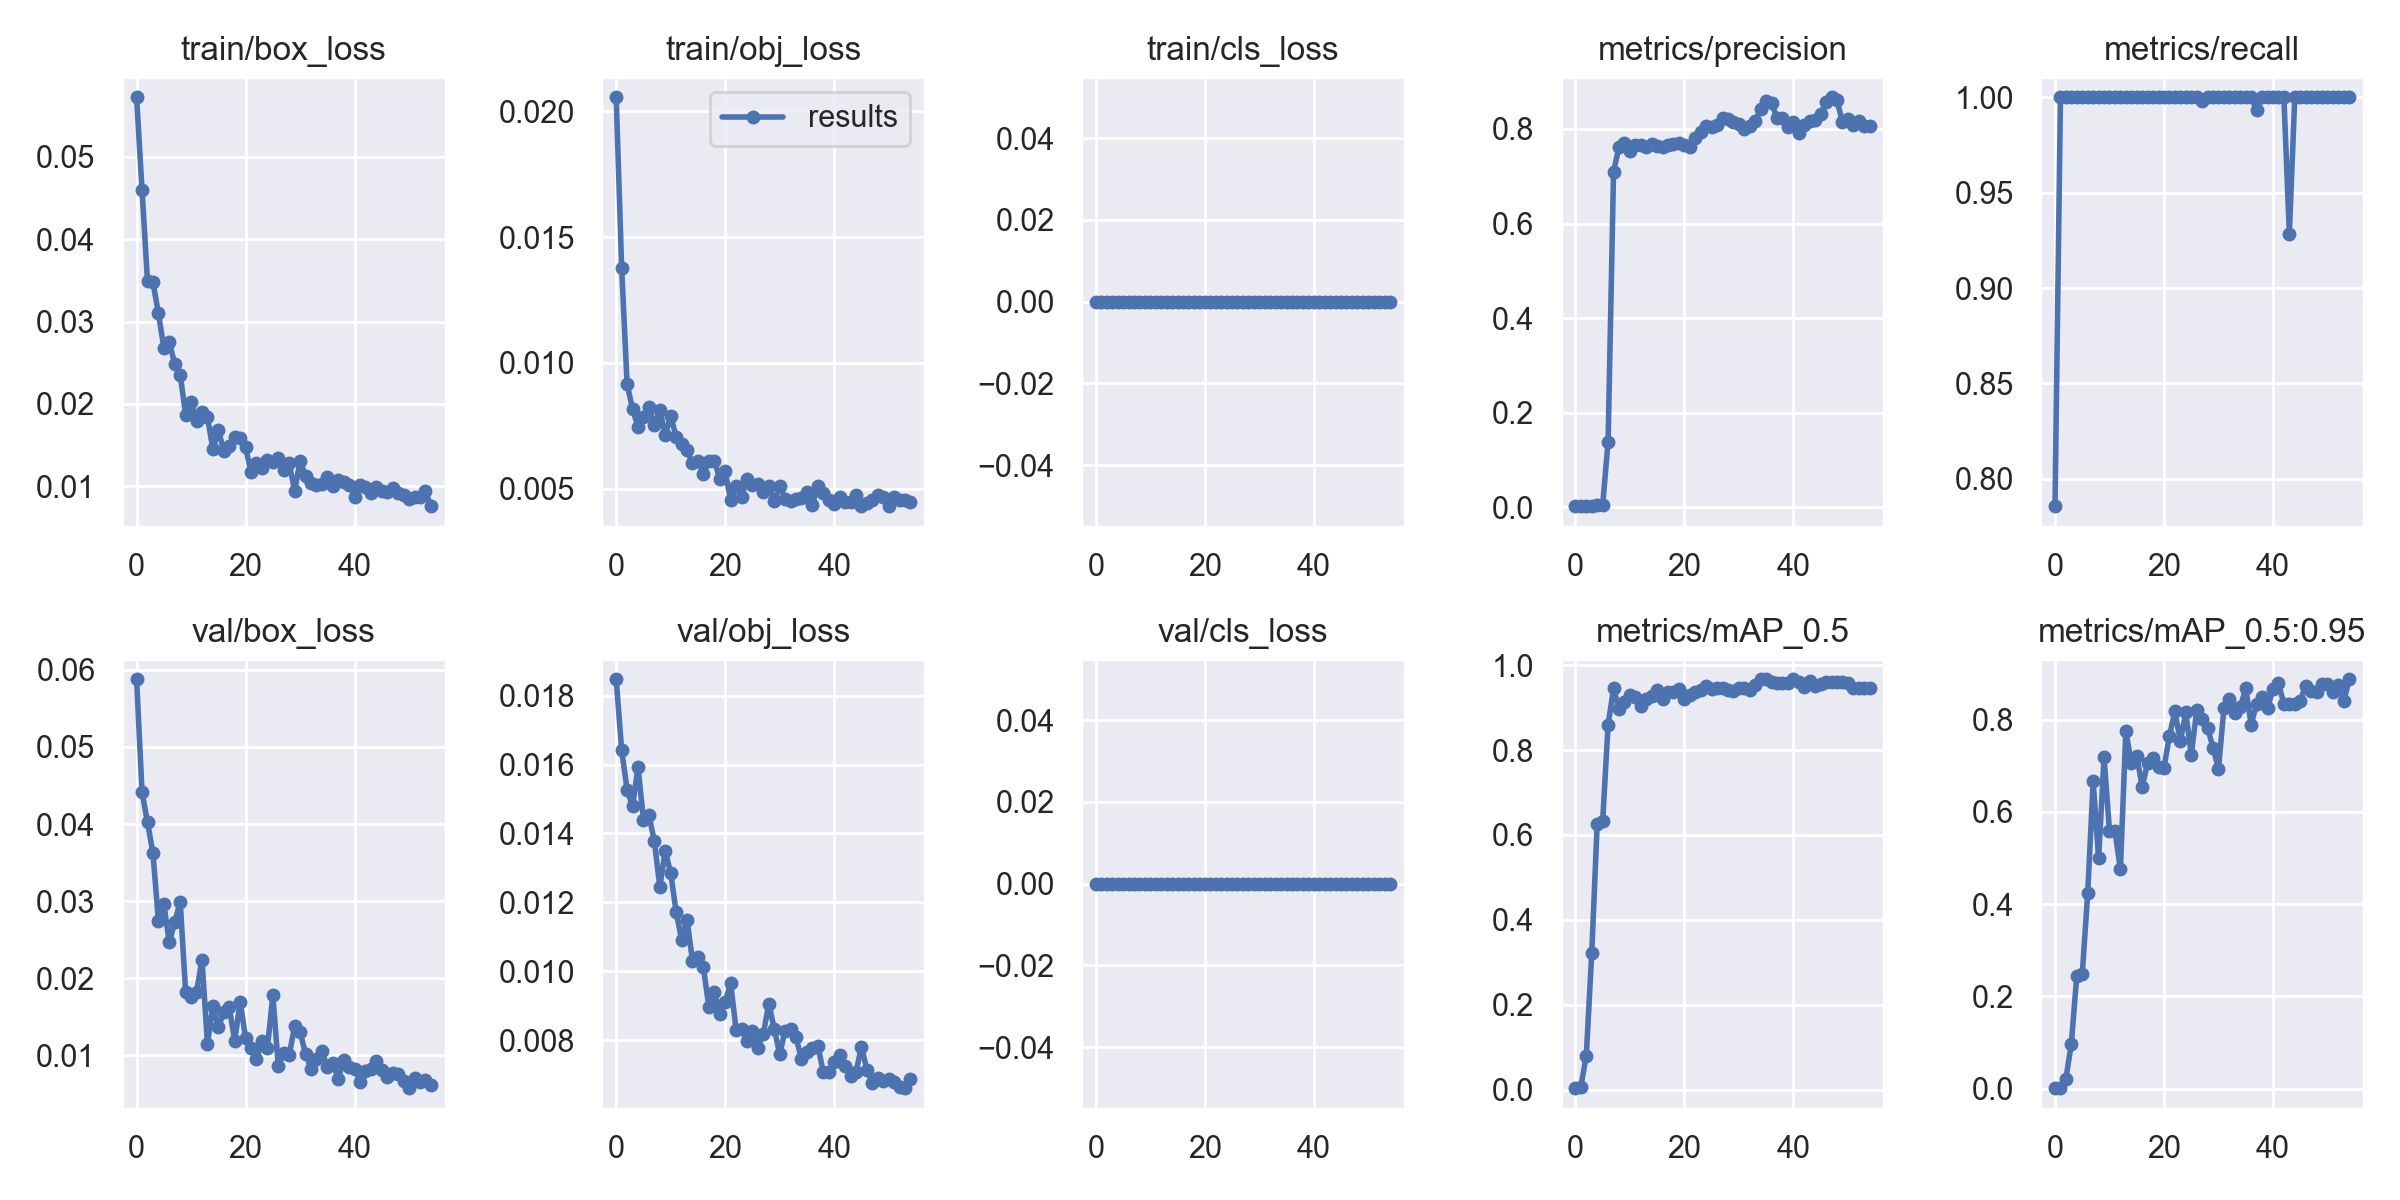

The table this chart was drawn from, first rows:
epoch, train/box_loss, train/obj_loss, train/cls_loss, metrics/precision, metrics/recall, metrics/mAP_0.5, metrics/mAP_0.5:0.95, val/box_loss, val/obj_loss, val/cls_loss, x/lr0, x/lr1, x/lr2
0, 0.05725, 0.02056, 0, 0.002037, 0.7857, 0.003551, 0.0008644, 0.05878, 0.01847, 0, 0.07019, 0.003312, 0.003312
1, 0.04596, 0.01377, 0, 0.002593, 1, 0.006963, 0.002116, 0.04409, 0.01642, 0, 0.04007, 0.006526, 0.006526
2, 0.03489, 0.009152, 0, 0.002593, 1, 0.08041, 0.02152, 0.04023, 0.01527, 0, 0.009831, 0.00962, 0.00962
3, 0.03478, 0.008162, 0, 0.002664, 1, 0.322, 0.09744, 0.03622, 0.01478, 0, 0.00946, 0.00946, 0.00946
4, 0.03102, 0.007458, 0, 0.003575, 1, 0.6269, 0.245, 0.02746, 0.01593, 0, 0.00946, 0.00946, 0.00946
5, 0.0268, 0.007855, 0, 0.003955, 1, 0.6318, 0.248, 0.02957, 0.0144, 0, 0.00928, 0.00928, 0.00928
6, 0.02753, 0.00826, 0, 0.1387, 1, 0.8594, 0.4231, 0.02463, 0.01453, 0, 0.0091, 0.0091, 0.0091
7, 0.02481, 0.007516, 0, 0.7097, 1, 0.9451, 0.666, 0.02726, 0.01378, 0, 0.00892, 0.00892, 0.00892
8, 0.02353, 0.008122, 0, 0.7621, 1, 0.8967, 0.4993, 0.0299, 0.01245, 0, 0.00874, 0.00874, 0.00874
9, 0.01868, 0.00714, 0, 0.7704, 1, 0.9142, 0.718, 0.01816, 0.01349, 0, 0.00856, 0.00856, 0.00856
10, 0.02022, 0.007884, 0, 0.7523, 1, 0.9303, 0.5582, 0.01752, 0.01284, 0, 0.00838, 0.00838, 0.00838
11, 0.01793, 0.007056, 0, 0.7668, 1, 0.9245, 0.5584, 0.0182, 0.01172, 0, 0.0082, 0.0082, 0.0082
12, 0.01906, 0.00678, 0, 0.7658, 1, 0.9034, 0.4757, 0.02239, 0.01092, 0, 0.00802, 0.00802, 0.00802
13, 0.01841, 0.006536, 0, 0.7616, 1, 0.9213, 0.7756, 0.0115, 0.0115, 0, 0.00784, 0.00784, 0.00784
14, 0.01448, 0.006002, 0, 0.7682, 1, 0.9279, 0.7058, 0.01638, 0.0103, 0, 0.00766, 0.00766, 0.00766
15, 0.01679, 0.00611, 0, 0.7641, 1, 0.9424, 0.722, 0.01366, 0.0104, 0, 0.00748, 0.00748, 0.00748
16, 0.0143, 0.005581, 0, 0.7617, 1, 0.9206, 0.6535, 0.01554, 0.01011, 0, 0.0073, 0.0073, 0.0073
17, 0.01485, 0.006108, 0, 0.7663, 1, 0.9361, 0.7069, 0.0162, 0.00896, 0, 0.00712, 0.00712, 0.00712
18, 0.01602, 0.00611, 0, 0.7686, 1, 0.9376, 0.7168, 0.01188, 0.009381, 0, 0.00694, 0.00694, 0.00694
19, 0.01589, 0.005392, 0, 0.7699, 1, 0.9428, 0.6972, 0.01689, 0.008742, 0, 0.00676, 0.00676, 0.00676
20, 0.01472, 0.00569, 0, 0.7653, 1, 0.9209, 0.6958, 0.01227, 0.0091, 0, 0.00658, 0.00658, 0.00658
21, 0.01168, 0.004525, 0, 0.7611, 1, 0.9308, 0.7646, 0.01091, 0.009648, 0, 0.0064, 0.0064, 0.0064
22, 0.01277, 0.005098, 0, 0.7812, 1, 0.9376, 0.8176, 0.009498, 0.008294, 0, 0.00622, 0.00622, 0.00622
23, 0.01225, 0.00467, 0, 0.7938, 1, 0.9404, 0.7534, 0.01184, 0.008334, 0, 0.00604, 0.00604, 0.00604
24, 0.01322, 0.005376, 0, 0.8069, 1, 0.9518, 0.8157, 0.01093, 0.007974, 0, 0.00586, 0.00586, 0.00586
25, 0.01299, 0.005127, 0, 0.8045, 1, 0.9428, 0.7235, 0.01777, 0.008275, 0, 0.00568, 0.00568, 0.00568
26, 0.01338, 0.005181, 0, 0.8084, 1, 0.9465, 0.82, 0.008555, 0.007783, 0, 0.0055, 0.0055, 0.0055
27, 0.01194, 0.004878, 0, 0.8232, 0.9981, 0.9465, 0.8023, 0.01032, 0.00818, 0, 0.00532, 0.00532, 0.00532
28, 0.01281, 0.005085, 0, 0.8208, 1, 0.9419, 0.7819, 0.01004, 0.009056, 0, 0.00514, 0.00514, 0.00514
29, 0.009439, 0.004491, 0, 0.8142, 1, 0.9398, 0.7393, 0.01373, 0.008323, 0, 0.00496, 0.00496, 0.00496
30, 0.01307, 0.005103, 0, 0.8103, 1, 0.9473, 0.6939, 0.01301, 0.007598, 0, 0.00478, 0.00478, 0.00478
31, 0.01129, 0.004603, 0, 0.7993, 1, 0.9473, 0.8257, 0.01018, 0.00827, 0, 0.0046, 0.0046, 0.0046
32, 0.01041, 0.0045, 0, 0.8073, 1, 0.9419, 0.845, 0.008232, 0.008325, 0, 0.00442, 0.00442, 0.00442
33, 0.01018, 0.004566, 0, 0.817, 1, 0.9523, 0.8139, 0.009504, 0.008083, 0, 0.00424, 0.00424, 0.00424
34, 0.01032, 0.004631, 0, 0.8413, 1, 0.9667, 0.8268, 0.0105, 0.007441, 0, 0.00406, 0.00406, 0.00406
35, 0.01116, 0.004862, 0, 0.8591, 1, 0.9663, 0.8677, 0.008483, 0.007655, 0, 0.00388, 0.00388, 0.00388
36, 0.01004, 0.004362, 0, 0.8554, 1, 0.9613, 0.7892, 0.00893, 0.007772, 0, 0.0037, 0.0037, 0.0037
37, 0.01076, 0.00509, 0, 0.8225, 0.9934, 0.9577, 0.8344, 0.006946, 0.007838, 0, 0.00352, 0.00352, 0.00352
38, 0.01048, 0.004832, 0, 0.8235, 1, 0.9577, 0.8492, 0.009411, 0.007065, 0, 0.00334, 0.00334, 0.00334
39, 0.01017, 0.004545, 0, 0.8045, 1, 0.9572, 0.8243, 0.008486, 0.007073, 0, 0.00316, 0.00316, 0.00316
40, 0.008689, 0.004366, 0, 0.8148, 1, 0.9663, 0.8658, 0.008267, 0.007357, 0, 0.00298, 0.00298, 0.00298
41, 0.01009, 0.00468, 0, 0.7917, 1, 0.9614, 0.8787, 0.006556, 0.007572, 0, 0.0028, 0.0028, 0.0028
42, 0.009949, 0.004461, 0, 0.8076, 1, 0.9488, 0.8343, 0.007944, 0.007257, 0, 0.00262, 0.00262, 0.00262
43, 0.009117, 0.004457, 0, 0.8162, 0.9286, 0.9627, 0.8328, 0.008189, 0.00696, 0, 0.00244, 0.00244, 0.00244
44, 0.009848, 0.004731, 0, 0.8198, 1, 0.9518, 0.8348, 0.009257, 0.007067, 0, 0.00226, 0.00226, 0.00226
45, 0.009466, 0.004316, 0, 0.8316, 1, 0.956, 0.8413, 0.008101, 0.007805, 0, 0.00208, 0.00208, 0.00208
46, 0.00925, 0.004434, 0, 0.8573, 1, 0.9613, 0.8735, 0.007104, 0.007141, 0, 0.0019, 0.0019, 0.0019
47, 0.009823, 0.004563, 0, 0.8671, 1, 0.9613, 0.8625, 0.007656, 0.006752, 0, 0.00172, 0.00172, 0.00172
48, 0.009166, 0.004757, 0, 0.861, 1, 0.9613, 0.8599, 0.00756, 0.006893, 0, 0.00154, 0.00154, 0.00154
49, 0.008914, 0.004682, 0, 0.814, 1, 0.9613, 0.8782, 0.006683, 0.006802, 0, 0.00136, 0.00136, 0.00136
50, 0.008408, 0.004299, 0, 0.8202, 1, 0.9577, 0.8762, 0.005718, 0.00687, 0, 0.00118, 0.00118, 0.00118
51, 0.008644, 0.004645, 0, 0.8078, 1, 0.9465, 0.8595, 0.007062, 0.006786, 0, 0.001, 0.001, 0.001
52, 0.008625, 0.00453, 0, 0.8162, 1, 0.9465, 0.8742, 0.006566, 0.006648, 0, 0.00082, 0.00082, 0.00082
53, 0.009388, 0.004548, 0, 0.8058, 1, 0.9465, 0.8409, 0.006733, 0.006603, 0, 0.00064, 0.00064, 0.00064
54, 0.007572, 0.004455, 0, 0.8053, 1, 0.9465, 0.8875, 0.006109, 0.006855, 0, 0.00046, 0.00046, 0.00046
